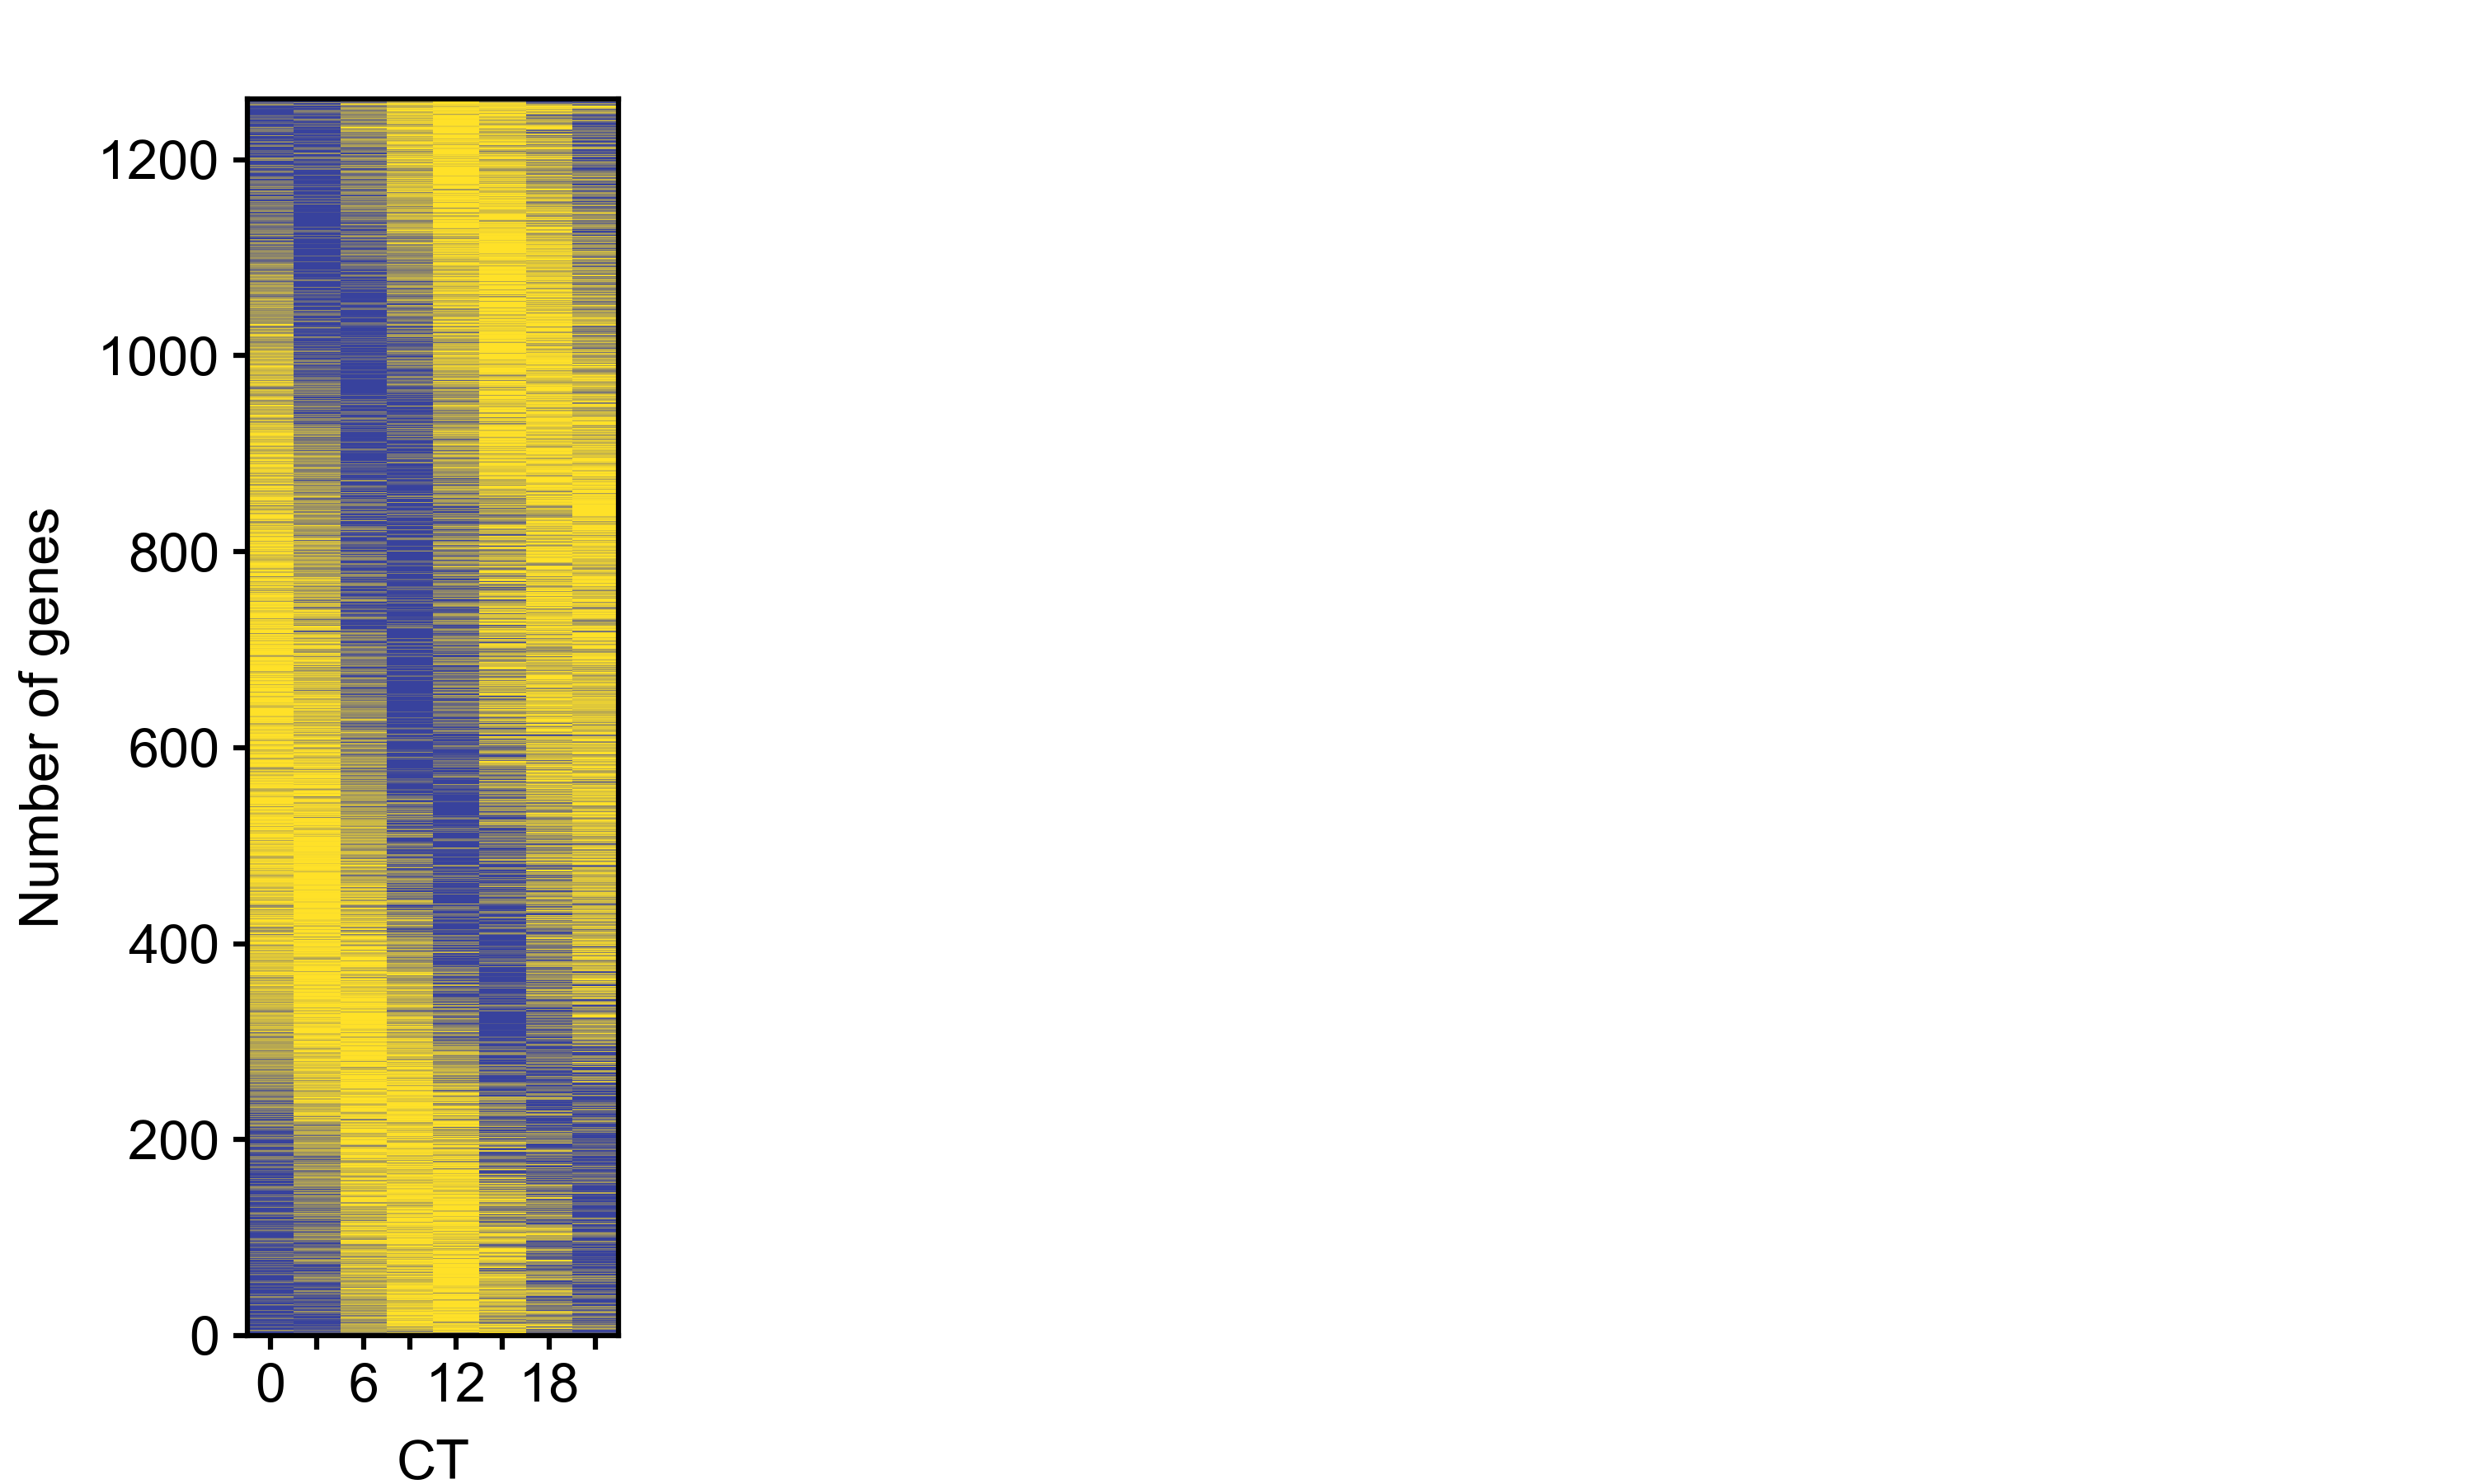

Python code for this plot:
#Christie Kwok
#5/17/21
# takes ~20 secs to run
import numpy as np
import matplotlib.pyplot as plt
import matplotlib.patches as mplpatches
import matplotlib.image as mpimg
import argparse

figureWidth = 5
figureHeight = 3

plt.figure(figsize = (figureWidth, figureHeight))
 
mainPanelWidth =  0.75
mainPanelHeight = 2.5

leftPanel = plt.axes([0.1,  0.1, mainPanelWidth/figureWidth, mainPanelHeight/figureHeight])


parser = argparse.ArgumentParser()
parser.add_argument('-i', '--input_file')
parser.add_argument('-s', '--style_sheet', default='BME163')
parser.add_argument('-o', '--output_file')

args = parser.parse_args()
input_file = args.input_file
 
plt.style.use('BME163')
inFile = open(args.input_file)
lines = inFile.readlines()[1:]

data = []
update = []
peakPhase = []

R = np.linspace(255 / 255, 56 / 255, 101)
G = np.linspace(225 / 255, 66 / 255, 101)
B = np.linspace(40 / 255, 157 / 255, 101)

for line in lines:
    splitLine = line.strip().split('\t')
    data.append(splitLine)
    peakPhase.append(float(splitLine[13]))

for line in data:
    sliced = line[4:]
    del sliced[-4:]
    update.append(sliced)
    
for i in update:
    for j in range(len(i)):
        i[j] = int(i[j])


for item in range(len(update)):
    update[item].append(peakPhase[item])

update.sort(key = lambda e: e[8], reverse = True)

for row in range(len(update)):
    update[row].pop()

for row in range(len(update)):
    maxValue = max(update[row])
    minValue = min(update[row])
    
    for j in range(len(update[row])):
        ndata = ((update[row][j] - minValue) / (maxValue - minValue)) * 100
        update[row][j] = int(ndata)

for row in range(len(update)):
    for i in range(len(update[row])):
        bow = update[row][i]
        rectangle = mplpatches.Rectangle([i, row], 1, 1,
                               facecolor = (R[bow], G[bow], B[bow]),
                               edgecolor = 'black',
                               linewidth = 0)
        leftPanel.add_patch(rectangle)

    


leftPanel.set_xlabel( "CT")
leftPanel.set_ylabel("Number of genes")
leftPanel.set_xlim(0, 8)
leftPanel.set_xticks([0.5, 1.5, 2.5, 3.5, 4.5, 5.5, 6.5, 7.5])
leftPanel.set_xticklabels([0, '', 6, '', 12, '', 18, ''])
leftPanel.set_ylim(0, 1262)
leftPanel.set_yticks([0, 200, 400, 600, 800, 1000, 1200])
leftPanel.set_yticklabels([0, 200, 400, 600, 800, 1000, 1200])
leftPanel.tick_params(bottom = True, labelbottom = True,
                   left = True, labelleft = True, 
                   right = False, labelright = False,
                   top = False, labeltop = False)


plt.savefig(args.output_file, dpi = 600)
